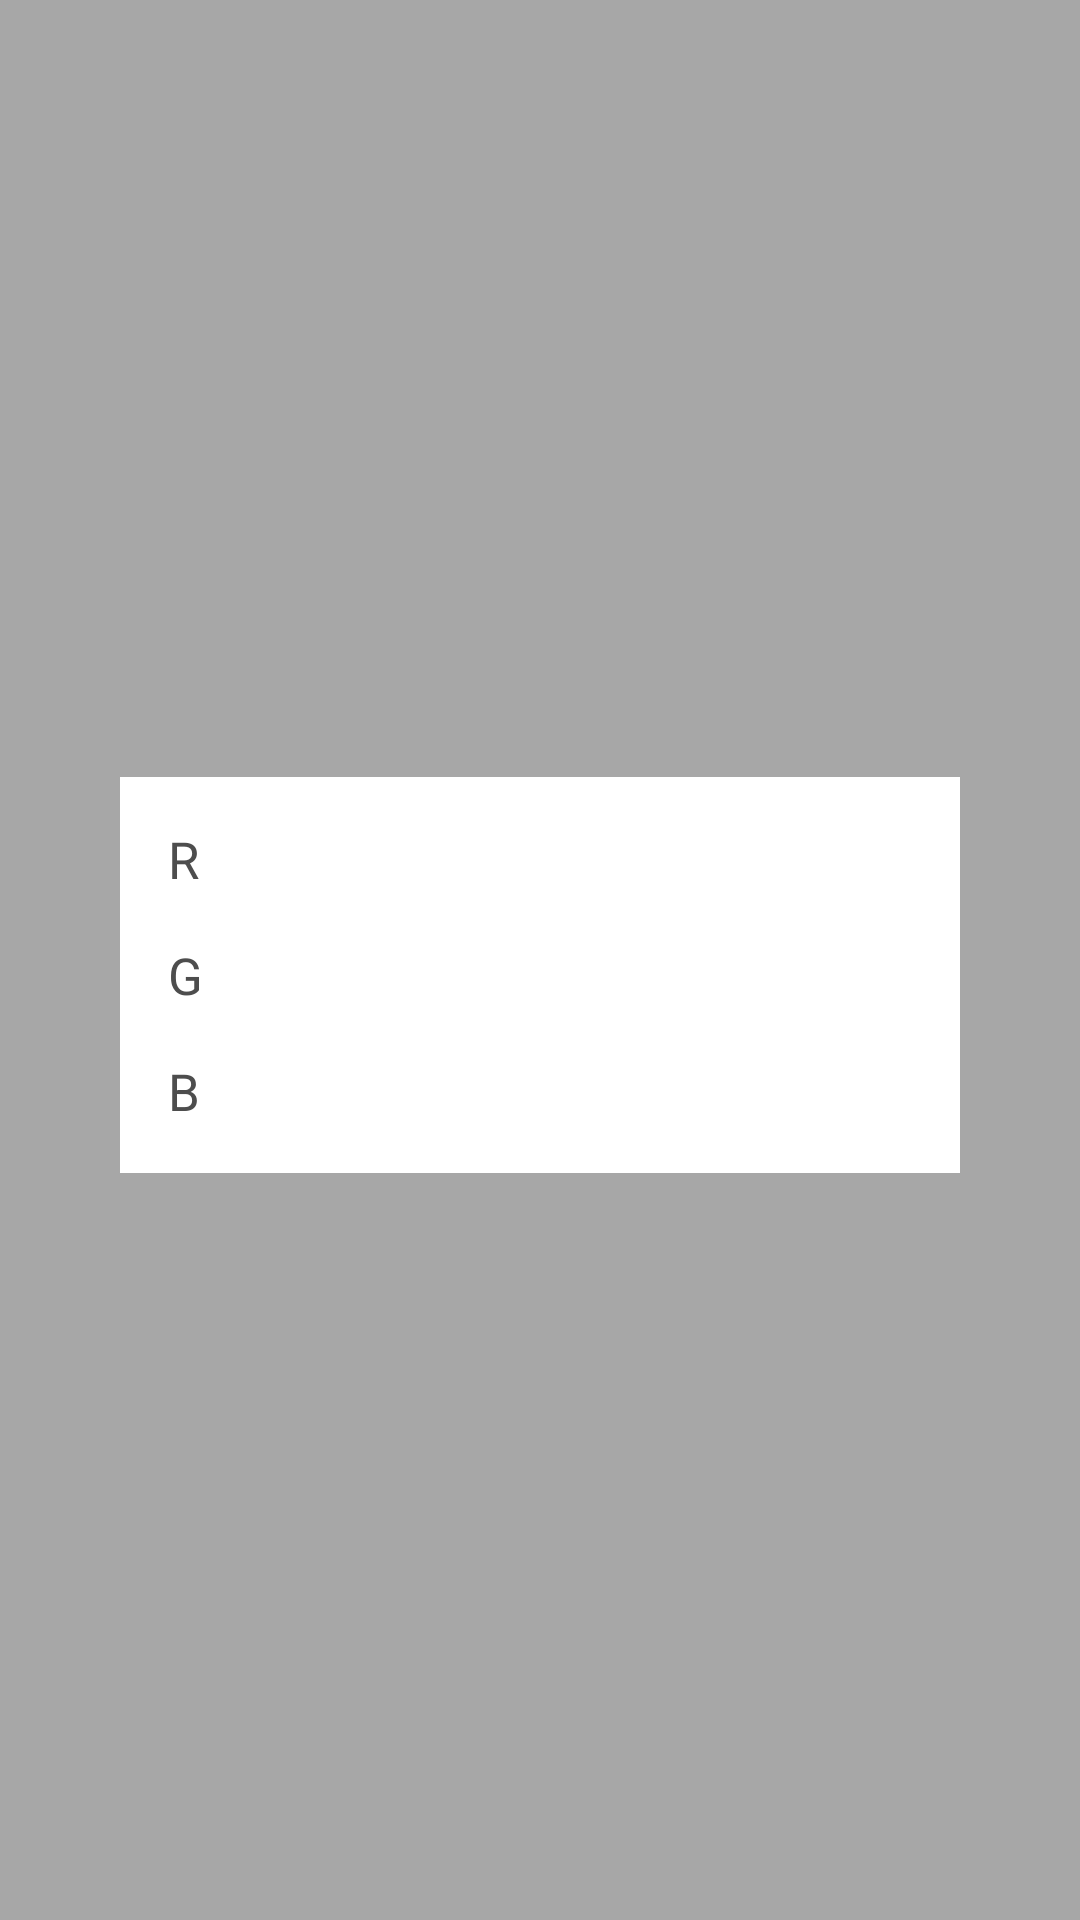

Android layout source for this screen:
<!-- AndroidManifest.xml: application theme AppTheme -->
<!-- res/layout/color_selector.xml -->
<?xml version="1.0" encoding="utf-8"?>
<RelativeLayout xmlns:android="http://schemas.android.com/apk/res/android"
    xmlns:materialdesign="http://schemas.android.com/apk/res-auto"
    android:layout_width="match_parent"
    android:layout_height="match_parent"
    android:background="#55000000"
    android:padding="40dp" >

    <LinearLayout
        android:layout_width="fill_parent"
        android:layout_height="wrap_content"
        android:layout_centerInParent="true"
        android:background="@drawable/dialog_background"
        android:orientation="vertical" >

        <View
            android:id="@+id/viewColor"
            android:layout_width="fill_parent"
            android:layout_height="10dp" />

        <LinearLayout
            android:layout_width="fill_parent"
            android:layout_height="wrap_content"
            android:orientation="vertical"
            android:background="#FFF"
            android:padding="16dp" >

            <LinearLayout
                android:layout_width="fill_parent"
                android:layout_height="wrap_content"
                android:gravity="center_vertical"
                android:orientation="horizontal" >

                <TextView
                    android:layout_width="wrap_content"
                    android:layout_height="wrap_content"
                    android:layout_marginRight="8dp"
                    android:textSize="17sp"
                    android:text="R"
                    android:textColor="#4D4D4D" />


            </LinearLayout>

            <LinearLayout
                android:layout_width="fill_parent"
                android:layout_height="wrap_content"
                android:layout_marginTop="16dp"
                android:gravity="center_vertical"
                android:orientation="horizontal" >

                <TextView
                    android:layout_width="wrap_content"
                    android:layout_height="wrap_content"
                    android:layout_marginRight="8dp"
                    android:textSize="17sp"
                    android:text="G"
                    android:textColor="#4D4D4D" />


            </LinearLayout>

            <LinearLayout
                android:layout_width="fill_parent"
                android:layout_height="wrap_content"
                android:layout_marginTop="16dp"
                android:gravity="center_vertical"
                android:orientation="horizontal" >

                <TextView
                    android:layout_width="wrap_content"
                    android:layout_height="wrap_content"
                    android:layout_marginRight="8dp"
                    android:textSize="17sp"
                    android:text="B"
                    android:textColor="#4D4D4D" />


            </LinearLayout>
        </LinearLayout>
    </LinearLayout>

</RelativeLayout>
<!-- resources referenced by this layout -->
<resources>
  <style name="AppTheme" parent="Theme.AppCompat.Light.NoActionBar">
          
      </style>
</resources>
